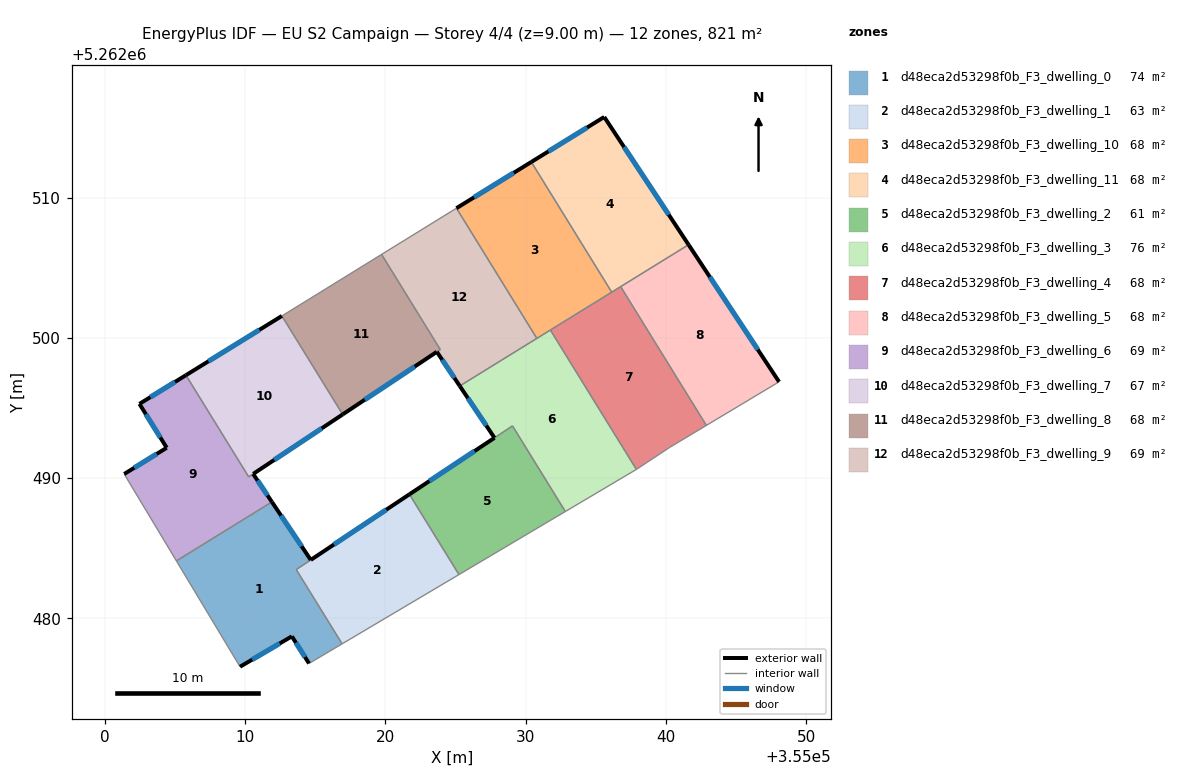
=== STOREY PLAN SPEC (per zone: floor XY polygon, exterior-wall plan segments, windows/doors) ===
zone 1: d48eca2d53298f0b_F3_dwelling_0  (74.2 m²)
  floor: (355014.67, 5262484.17) (355013.64, 5262483.48) (355016.91, 5262478.19) (355014.55, 5262476.79) (355013.33, 5262478.72) (355009.63, 5262476.56) (355005.10, 5262484.10) (355011.91, 5262488.30)
  exterior wall: (355014.67, 5262484.17) – (355011.91, 5262488.30)  [5.0 m]
    window: (355014.02, 5262485.14) – (355012.56, 5262487.33)  [4.2 m²]
  exterior wall: (355013.33, 5262478.72) – (355014.55, 5262476.79)  [2.3 m]
    window: (355013.61, 5262478.27) – (355014.26, 5262477.24)  [1.9 m²]
  exterior wall: (355009.63, 5262476.56) – (355013.33, 5262478.72)  [4.3 m]
    window: (355010.50, 5262477.06) – (355012.46, 5262478.21)  [3.6 m²]
  interior walls: 5
zone 2: d48eca2d53298f0b_F3_dwelling_1  (62.7 m²)
  floor: (355021.71, 5262488.85) (355025.24, 5262483.12) (355016.91, 5262478.19) (355013.64, 5262483.48)
  exterior wall: (355021.71, 5262488.85) – (355014.67, 5262484.17)  [8.4 m]
    window: (355020.06, 5262487.75) – (355016.33, 5262485.27)  [7.1 m²]
  interior walls: 4
zone 3: d48eca2d53298f0b_F3_dwelling_10  (68.4 m²)
  floor: (355030.40, 5262512.54) (355036.13, 5262503.25) (355030.79, 5262499.96) (355025.06, 5262509.24)
  exterior wall: (355030.40, 5262512.54) – (355025.06, 5262509.24)  [6.3 m]
    window: (355029.14, 5262511.76) – (355026.31, 5262510.01)  [5.3 m²]
  interior walls: 4
zone 4: d48eca2d53298f0b_F3_dwelling_11  (68.4 m²)
  floor: (355035.59, 5262515.74) (355041.60, 5262506.64) (355036.13, 5262503.25) (355030.40, 5262512.54)
  exterior wall: (355035.59, 5262515.74) – (355030.40, 5262512.54)  [6.1 m]
    window: (355034.37, 5262514.99) – (355031.62, 5262513.29)  [5.2 m²]
  exterior wall: (355041.60, 5262506.64) – (355035.59, 5262515.74)  [10.9 m]
    window: (355040.19, 5262508.78) – (355037.00, 5262513.61)  [9.2 m²]
  interior walls: 3
zone 5: d48eca2d53298f0b_F3_dwelling_2  (61.2 m²)
  floor: (355029.05, 5262493.72) (355032.82, 5262487.62) (355025.24, 5262483.12) (355021.71, 5262488.85)
  exterior wall: (355027.77, 5262492.87) – (355021.71, 5262488.85)  [7.3 m]
    window: (355026.35, 5262491.93) – (355023.13, 5262489.79)  [6.1 m²]
  interior walls: 4
zone 6: d48eca2d53298f0b_F3_dwelling_3  (75.6 m²)
  floor: (355031.75, 5262500.56) (355037.89, 5262490.62) (355032.82, 5262487.62) (355029.05, 5262493.73) (355027.77, 5262492.88) (355025.29, 5262496.57)
  exterior wall: (355025.29, 5262496.57) – (355027.77, 5262492.88)  [4.4 m]
    window: (355025.87, 5262495.70) – (355027.19, 5262493.74)  [3.8 m²]
  interior walls: 6
zone 7: d48eca2d53298f0b_F3_dwelling_4  (68.4 m²)
  floor: (355036.76, 5262503.65) (355042.87, 5262493.76) (355040.25, 5262492.19) (355037.89, 5262490.62) (355031.75, 5262500.56)
  interior walls: 6
zone 8: d48eca2d53298f0b_F3_dwelling_5  (68.4 m²)
  floor: (355041.60, 5262506.64) (355048.05, 5262496.87) (355042.87, 5262493.76) (355036.76, 5262503.65)
  exterior wall: (355048.05, 5262496.87) – (355041.60, 5262506.64)  [11.7 m]
    window: (355046.54, 5262499.16) – (355043.12, 5262504.34)  [9.9 m²]
  interior walls: 3
zone 9: d48eca2d53298f0b_F3_dwelling_6  (69.4 m²)
  floor: (355005.78, 5262497.34) (355010.25, 5262490.09) (355010.57, 5262490.30) (355011.91, 5262488.30) (355005.10, 5262484.10) (355001.38, 5262490.29) (355004.41, 5262492.16) (355002.46, 5262495.29)
  exterior wall: (355004.41, 5262492.16) – (355001.38, 5262490.29)  [3.6 m]
    window: (355003.69, 5262491.72) – (355002.09, 5262490.73)  [3.0 m²]
  exterior wall: (355002.46, 5262495.29) – (355004.41, 5262492.16)  [3.7 m]
    window: (355002.92, 5262494.56) – (355003.95, 5262492.90)  [3.1 m²]
  exterior wall: (355005.78, 5262497.34) – (355002.46, 5262495.29)  [3.9 m]
    window: (355005.00, 5262496.86) – (355003.24, 5262495.77)  [3.3 m²]
  exterior wall: (355011.91, 5262488.30) – (355010.57, 5262490.30)  [2.4 m]
    window: (355011.59, 5262488.77) – (355010.88, 5262489.83)  [2.0 m²]
  interior walls: 4
zone 10: d48eca2d53298f0b_F3_dwelling_7  (67.4 m²)
  floor: (355012.62, 5262501.56) (355016.95, 5262494.54) (355010.25, 5262490.09) (355005.78, 5262497.34)
  exterior wall: (355012.62, 5262501.56) – (355005.78, 5262497.34)  [8.0 m]
    window: (355011.01, 5262500.57) – (355007.38, 5262498.33)  [6.8 m²]
  exterior wall: (355010.57, 5262490.30) – (355016.95, 5262494.54)  [7.7 m]
    window: (355012.07, 5262491.30) – (355015.45, 5262493.55)  [6.5 m²]
  interior walls: 3
zone 11: d48eca2d53298f0b_F3_dwelling_8  (67.7 m²)
  floor: (355019.72, 5262505.95) (355023.91, 5262499.17) (355023.66, 5262499.00) (355016.95, 5262494.54) (355012.62, 5262501.56)
  exterior wall: (355016.95, 5262494.54) – (355023.66, 5262499.00)  [8.1 m]
    window: (355018.52, 5262495.59) – (355022.08, 5262497.95)  [6.8 m²]
  interior walls: 4
zone 12: d48eca2d53298f0b_F3_dwelling_9  (69.1 m²)
  floor: (355025.06, 5262509.24) (355030.79, 5262499.96) (355025.29, 5262496.57) (355023.66, 5262499.00) (355023.91, 5262499.17) (355019.72, 5262505.95)
  exterior wall: (355023.66, 5262499.00) – (355025.29, 5262496.57)  [2.9 m]
    window: (355024.05, 5262498.43) – (355024.91, 5262497.14)  [2.5 m²]
  interior walls: 5

=== DERIVED (storey summary) ===
Building: EU S2 Campaign
Storey: 4 of 4  (floor level z = 9.00 m)
Storey gross floor area: 820.9 m²
Zones on this storey: 12
  - d48eca2d53298f0b_F3_dwelling_0: floor 74.2 m²; exterior wall 11.5 m (34.6 m²); 3 window(s) 9.7 m²; WWR 28.1%
  - d48eca2d53298f0b_F3_dwelling_1: floor 62.7 m²; exterior wall 8.4 m (25.3 m²); 1 window(s) 7.1 m²; WWR 28.1%
  - d48eca2d53298f0b_F3_dwelling_10: floor 68.4 m²; exterior wall 6.3 m (18.8 m²); 1 window(s) 5.3 m²; WWR 28.1%
  - d48eca2d53298f0b_F3_dwelling_11: floor 68.4 m²; exterior wall 17.0 m (51.1 m²); 2 window(s) 14.4 m²; WWR 28.1%
  - d48eca2d53298f0b_F3_dwelling_2: floor 61.2 m²; exterior wall 7.3 m (21.8 m²); 1 window(s) 6.1 m²; WWR 28.1%
  - d48eca2d53298f0b_F3_dwelling_3: floor 75.6 m²; exterior wall 4.4 m (13.3 m²); 1 window(s) 3.8 m²; WWR 28.1%
  - d48eca2d53298f0b_F3_dwelling_4: floor 68.4 m²
  - d48eca2d53298f0b_F3_dwelling_5: floor 68.4 m²; exterior wall 11.7 m (35.1 m²); 1 window(s) 9.9 m²; WWR 28.1%
  - d48eca2d53298f0b_F3_dwelling_6: floor 69.4 m²; exterior wall 13.5 m (40.6 m²); 4 window(s) 11.4 m²; WWR 28.1%
  - d48eca2d53298f0b_F3_dwelling_7: floor 67.4 m²; exterior wall 15.7 m (47.1 m²); 2 window(s) 13.2 m²; WWR 28.1%
  - d48eca2d53298f0b_F3_dwelling_8: floor 67.7 m²; exterior wall 8.1 m (24.2 m²); 1 window(s) 6.8 m²; WWR 28.1%
  - d48eca2d53298f0b_F3_dwelling_9: floor 69.1 m²; exterior wall 2.9 m (8.8 m²); 1 window(s) 2.5 m²; WWR 28.1%
Zone adjacency (shared interzone walls):
  - d48eca2d53298f0b_F3_dwelling_0 ↔ d48eca2d53298f0b_F3_dwelling_1
  - d48eca2d53298f0b_F3_dwelling_0 ↔ d48eca2d53298f0b_F3_dwelling_6
  - d48eca2d53298f0b_F3_dwelling_1 ↔ d48eca2d53298f0b_F3_dwelling_2
  - d48eca2d53298f0b_F3_dwelling_10 ↔ d48eca2d53298f0b_F3_dwelling_11
  - d48eca2d53298f0b_F3_dwelling_10 ↔ d48eca2d53298f0b_F3_dwelling_3
  - d48eca2d53298f0b_F3_dwelling_10 ↔ d48eca2d53298f0b_F3_dwelling_4
  - d48eca2d53298f0b_F3_dwelling_10 ↔ d48eca2d53298f0b_F3_dwelling_9
  - d48eca2d53298f0b_F3_dwelling_11 ↔ d48eca2d53298f0b_F3_dwelling_4
  - d48eca2d53298f0b_F3_dwelling_11 ↔ d48eca2d53298f0b_F3_dwelling_5
  - d48eca2d53298f0b_F3_dwelling_2 ↔ d48eca2d53298f0b_F3_dwelling_3
  - d48eca2d53298f0b_F3_dwelling_3 ↔ d48eca2d53298f0b_F3_dwelling_4
  - d48eca2d53298f0b_F3_dwelling_3 ↔ d48eca2d53298f0b_F3_dwelling_9
  - d48eca2d53298f0b_F3_dwelling_4 ↔ d48eca2d53298f0b_F3_dwelling_5
  - d48eca2d53298f0b_F3_dwelling_6 ↔ d48eca2d53298f0b_F3_dwelling_7
  - d48eca2d53298f0b_F3_dwelling_7 ↔ d48eca2d53298f0b_F3_dwelling_8
  - d48eca2d53298f0b_F3_dwelling_8 ↔ d48eca2d53298f0b_F3_dwelling_9